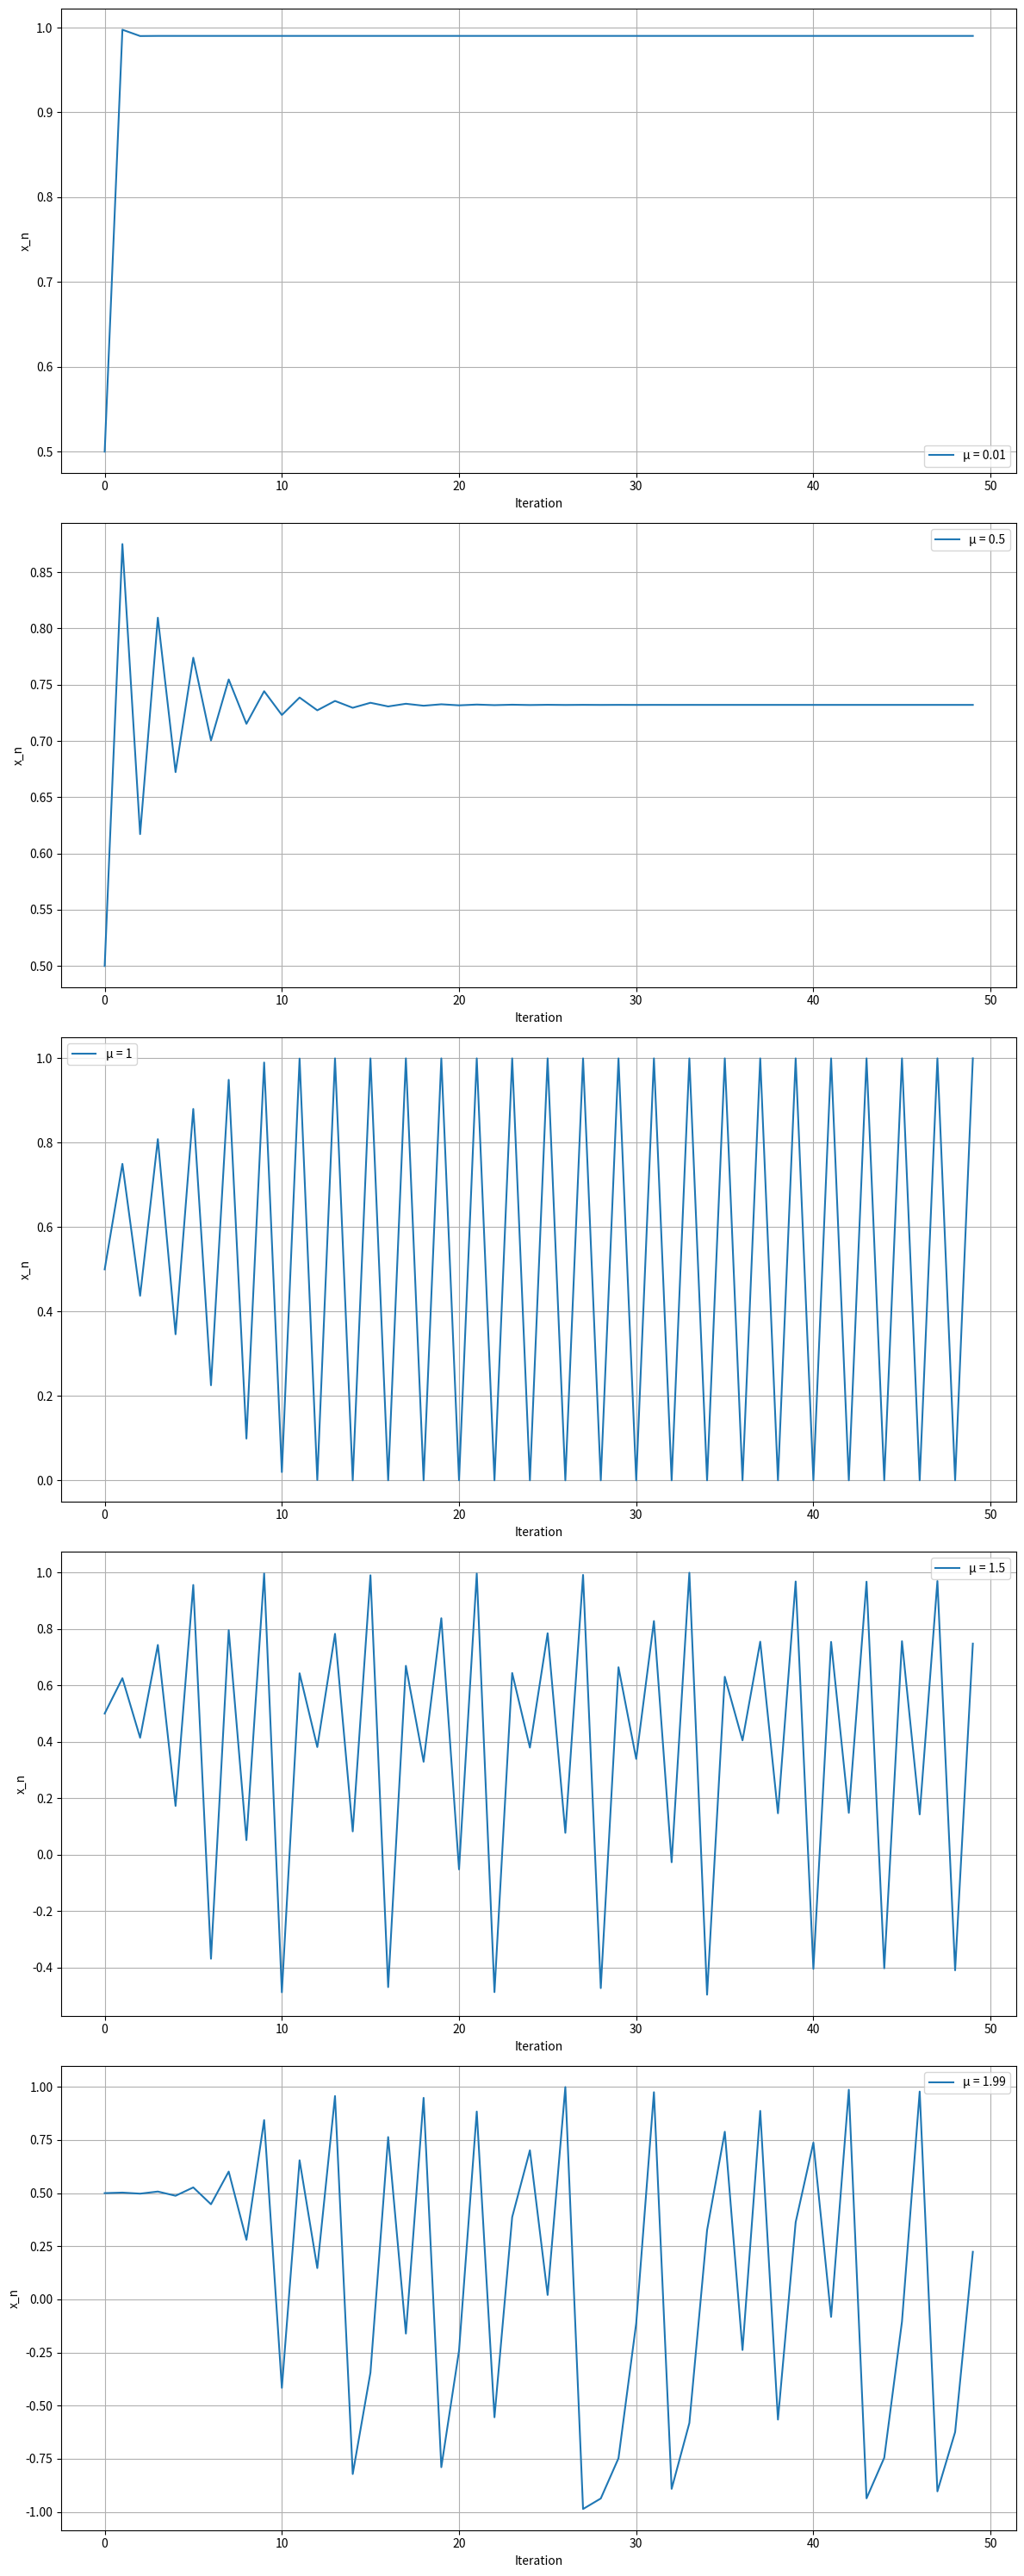

Write the Python code that produced this figure.
import numpy as np
import matplotlib.pyplot as plt

def f_1(mu,x):
    """
    定义第一问中的迭代方程
    """
    return 1-mu*x**2

def logistic_map(x0, mu, n_iter)->np.ndarray:  
    """
    表示映射的迭代函数。
    输入三个参数，输出各代的x值。

    参数设置:
        x0: 初值，(0, 1) 区间内的浮点数。
        mu: 参数，(0, 4) 区间内的浮点数。
        n_iter: 迭代次数。

    Returns:
        一个包含迭代结果的 NumPy 数组。
    """
    x = np.zeros(n_iter)
    x[0] = x0
    for i in range(n_iter - 1):
        x[i+1] = f_1(mu, x[i])
    return x

# def plot_logistic_map(mu_values, x0, n_iter):
#     """
#     绘制不同 mu 值下的 Logistic 映射结果。

#     Args:
#         mu_values: 一个包含多个 mu 值的列表或 NumPy 数组。
#         x0: 初值。
#         n_iter: 迭代次数。
#     """
#     plt.figure(figsize=(12, 6))
#     for mu in mu_values:
#         print
#         x = logistic_map(x0, mu, n_iter)
#         plt.plot(x, label=f"μ = {mu}")

#     plt.xlabel("Iteration")
#     plt.ylabel("x_n")
#     plt.title("Logistic Map")
#     plt.legend()
#     plt.grid(True)
#     plt.show()

def plot_logistic_map(mu_values, x0, n_iter):
    """
    绘制不同 mu 值下的 Logistic 映射结果。
    将不同mu值的结果画到不同的子图中
    """
    num_plots = len(mu_values)
    fig, axes = plt.subplots(num_plots, 1, figsize=(12, 6 * num_plots)) 

    print("debug")

    for i, mu in enumerate(mu_values):
        x = logistic_map(x0, mu, n_iter)
        axes[i].plot(x, label=f"μ = {mu}")
        axes[i].set_xlabel("Iteration")
        axes[i].set_ylabel("x_n")
        axes[i].grid(True)
        axes[i].legend()
        
    
    plt.tight_layout()  # Adjust subplot parameters for a tight layout.
    plt.show()

mu_values = [0.01,0.5,1,1.5,1.99] 
x0 = 0.5
n_iter = 50

plot_logistic_map(mu_values, x0, n_iter)


def plot_initial_condition_sensitivity(mu, x0_1, x0_2, n_iter):
    """
    绘制 Logistic 映射的初值敏感性。
    """
    x1 = logistic_map(x0_1, mu, n_iter)
    x2 = logistic_map(x0_2, mu, n_iter)

    plt.figure(figsize=(12, 6))
    plt.plot(x1, label=f"x0 = {x0_1}")
    plt.plot(x2, label=f"x0 = {x0_2}")

    plt.xlabel("Iteration")
    plt.ylabel("x_n")
    plt.title(f"Logistic Map - Initial Condition Sensitivity (μ = {mu})")
    plt.legend()
    plt.grid(True)
    plt.show()


mu = 3.9 
x0_1 = 0.2
x0_2 = 0.2001 
n_iter = 100

# plot_initial_condition_sensitivity(mu, x0_1, x0_2, n_iter)